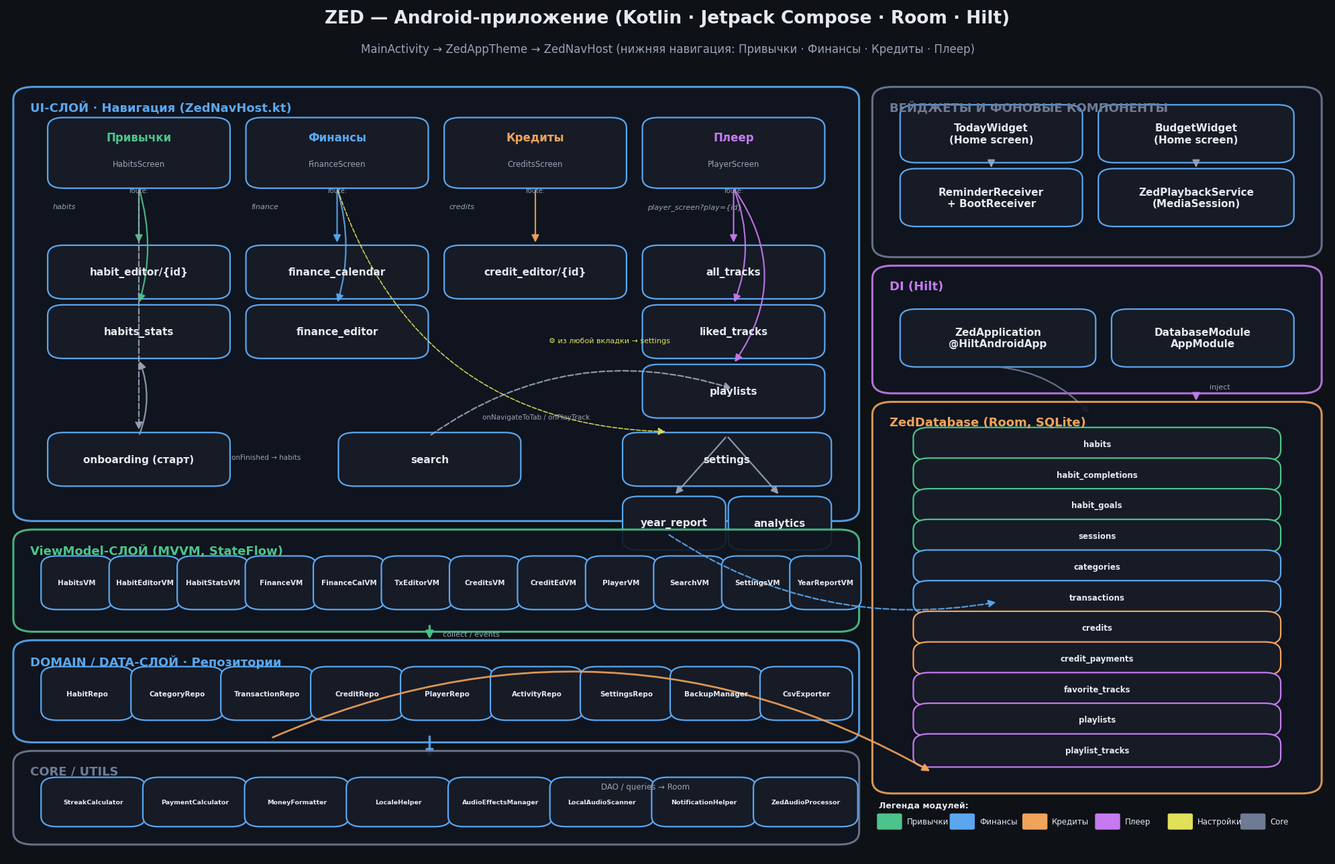

Here is the Python script that generated this plot: (Note: this script raises an exception after producing the figure.)
# -*- coding: utf-8 -*-
"""Визуализация архитектуры приложения ZED (Android/Kotlin/Compose)."""
import matplotlib
matplotlib.use("Agg")
import matplotlib.pyplot as plt
from matplotlib.patches import FancyBboxPatch, FancyArrowPatch

plt.rcParams["font.family"] = "DejaVu Sans"

BG = "#0e1116"
PANEL = "#161b26"
EDGE = "#2a3245"
TXT = "#e6e9f0"
SUB = "#9aa4b8"
ACCENTS = {
    "habits": "#4cc38a",
    "finance": "#5aa7f0",
    "credits": "#f0a35a",
    "player": "#c67af0",
    "settings": "#e0e05a",
    "core": "#6f7b95",
}

fig, ax = plt.subplots(figsize=(20, 13))
fig.patch.set_facecolor(BG)
ax.set_facecolor(BG)
ax.set_xlim(0, 100)
ax.set_ylim(0, 100)
ax.axis("off")

def box(x, y, w, h, title, lines=None, color="#5aa7f0", fs=11, tfs=11):
    b = FancyBboxPatch((x, y), w, h, boxstyle="round,pad=0.4,rounding_size=1.2",
                       fc=PANEL, ec=color, lw=1.6)
    ax.add_patch(b)
    if lines:
        ax.text(x + w / 2, y + h - 1.6, title, ha="center", va="top",
                color=color, fontsize=tfs, fontweight="bold")
        for i, ln in enumerate(lines):
            ax.text(x + w / 2, y + h - 4.2 - i * 2.4, ln, ha="center", va="top",
                    color=TXT, fontsize=fs - 2)
    else:
        ax.text(x + w / 2, y + h / 2, title, ha="center", va="center",
                color=TXT, fontsize=fs, fontweight="bold")

def panel(x, y, w, h, label, color):
    p = FancyBboxPatch((x, y), w, h, boxstyle="round,pad=0.5,rounding_size=1.5",
                       fc="#10151f", ec=color, lw=2.2, alpha=0.9)
    ax.add_patch(p)
    ax.text(x + 0.8, y + h - 1.2, label, ha="left", va="top",
            color=color, fontsize=13, fontweight="bold")

def arrow(x1, y1, x2, y2, color="#8899bb", style="-|>", lw=1.6, rad=0.0, ls="-"):
    a = FancyArrowPatch((x1, y1), (x2, y2), arrowstyle=style, mutation_scale=16,
                        color=color, lw=lw, linestyle=ls,
                        connectionstyle=f"arc3,rad={rad}", alpha=0.9)
    ax.add_patch(a)

# Заголовок
ax.text(50, 98, "ZED — Android-приложение (Kotlin · Jetpack Compose · Room · Hilt)",
        ha="center", color=TXT, fontsize=19, fontweight="bold")
ax.text(50, 94.6, "MainActivity → ZedAppTheme → ZedNavHost (нижняя навигация: Привычки · Финансы · Кредиты · Плеер)",
        ha="center", color=SUB, fontsize=12)

# ================= ЛОГИКА НАВИГАЦИИ (экраны) =================
panel(1, 40, 63, 50, "UI-СЛОЙ · Навигация (ZedNavHost.kt)", "#5aa7f0")

# Вкладки
tabs = [
    ("Привычки", "HabitsScreen", ACCENTS["habits"], 3.5),
    ("Финансы", "FinanceScreen", ACCENTS["finance"], 18.5),
    ("Кредиты", "CreditsScreen", ACCENTS["credits"], 33.5),
    ("Плеер", "PlayerScreen", ACCENTS["player"], 48.5),
]
for name, scr, c, x in tabs:
    box(x, 79, 13, 7.5, None)
    ax.text(x + 6.5, 84.2, name, ha="center", color=c, fontsize=12, fontweight="bold")
    ax.text(x + 6.5, 81.2, scr, ha="center", color=SUB, fontsize=8.5)
    ax.text(x + 6.5, 77.2, f"route:\n{name and ''}", ha="center", color=SUB, fontsize=7)

ax.text(3.5, 76.2, "habits", ha="left", color=SUB, fontsize=8, style="italic")
ax.text(18.5, 76.2, "finance", ha="left", color=SUB, fontsize=8, style="italic")
ax.text(33.5, 76.2, "credits", ha="left", color=SUB, fontsize=8, style="italic")
ax.text(48.5, 76.2, "player_screen?play={id}", ha="left", color=SUB, fontsize=8, style="italic")

# Дочерние экраны
sub_screens = [
    ("habit_editor/{id}", 3.5, ACCENTS["habits"]),
    ("habits_stats", 3.5, ACCENTS["habits"], 18.5),
]
box(3.5, 66, 13, 5.5, "habit_editor/{id}")
box(3.5, 59, 13, 5.5, "habits_stats")
box(18.5, 66, 13, 5.5, "finance_calendar")
box(18.5, 59, 13, 5.5, "finance_editor")
box(33.5, 66, 13, 5.5, "credit_editor/{id}")
box(48.5, 66, 13, 5.5, "all_tracks")
box(48.5, 59, 13, 5.5, "liked_tracks")
box(48.5, 52, 13, 5.5, "playlists")

for x in tabs:
    pass
# стрелки вкладка -> дочерние
arrow(10, 78.6, 10, 72, ACCENTS["habits"]); arrow(10, 78.6, 10, 65, ACCENTS["habits"], rad=-0.15)
arrow(25, 78.6, 25, 72, ACCENTS["finance"]); arrow(25, 78.6, 25, 65, ACCENTS["finance"], rad=-0.15)
arrow(40, 78.6, 40, 72, ACCENTS["credits"])
arrow(55, 78.6, 55, 72, ACCENTS["player"])
arrow(55, 78.6, 55, 65, ACCENTS["player"], rad=-0.2)
arrow(55, 78.6, 55, 58, ACCENTS["player"], rad=-0.35)

# onboarding, search, settings
box(3.5, 44, 13, 5.5, "onboarding (старт)")
box(25.5, 44, 13, 5.5, "search")
box(47, 44, 15, 5.5, "settings")
box(47, 36.5, 7, 5.5, "year_report")
box(55, 36.5, 7, 5.5, "analytics")
arrow(10, 49.5, 10, 58.5, SUB, rad=0.2)   # onboarding -> habits
arrow(10, 78.6, 10, 50, SUB, rad=0.0, ls="--")  # hab->settings? no
ax.text(17, 46.8, "onFinished → habits", color=SUB, fontsize=7.5)
arrow(32, 49.5, 55, 55, SUB, rad=-0.25, ls="--")
ax.text(36, 51.5, "onNavigateToTab / onPlayTrack", color=SUB, fontsize=7.5)
arrow(54.5, 49.5, 50.5, 42.5, SUB); arrow(54.5, 49.5, 58.5, 42.5, SUB)
arrow(25, 78.6, 50, 50, ACCENTS["settings"], rad=0.35, ls="--", lw=1.2)
ax.text(41, 60.5, "⚙ из любой вкладки → settings", color=ACCENTS["settings"], fontsize=8)

# ================= ПЛЕЕР-ДОЧЕРНИЕ подписи уже есть; виджеты =================
panel(66, 71, 33, 19, "ВЕЙДЖЕТЫ И ФОНОВЫЕ КОМПОНЕНТЫ", "#6f7b95")
box(68, 82, 13, 6, "TodayWidget\n(Home screen)")
box(83, 82, 14, 6, "BudgetWidget\n(Home screen)")
box(68, 74.5, 13, 6, "ReminderReceiver\n+ BootReceiver")
box(83, 74.5, 14, 6, "ZedPlaybackService\n(MediaSession)")
arrow(74.5, 81.6, 74.5, 80.8, SUB)
arrow(90, 81.6, 90, 80.8, SUB)

# ================= DI =================
panel(66, 55, 33, 14, "DI (Hilt)", "#c67af0")
box(68, 58, 14, 6, "ZedApplication\n@HiltAndroidApp")
box(84, 58, 13, 6, "DatabaseModule\nAppModule")
arrow(75, 57.6, 82, 52, ACCENTS["core"], rad=-0.2)

# ================= ViewModel слой =================
panel(1, 27, 63, 11, "ViewModel-СЛОЙ (MVVM, StateFlow)", "#4cc38a")
vms = ["HabitsVM", "HabitEditorVM", "HabitStatsVM", "FinanceVM", "FinanceCalVM",
       "TxEditorVM", "CreditsVM", "CreditEdVM", "PlayerVM", "SearchVM", "SettingsVM", "YearReportVM"]
x = 3
for v in vms:
    w = 4.6
    box(x, 29.5, w, 5.5, v, fs=7.5)
    x += w + 0.55

# ================= Repository =================
panel(1, 14, 63, 11, "DOMAIN / DATA-СЛОЙ · Репозитории", "#5aa7f0")
repos = ["HabitRepo", "CategoryRepo", "TransactionRepo", "CreditRepo", "PlayerRepo",
         "ActivityRepo", "SettingsRepo", "BackupManager", "CsvExporter"]
x = 3
for r in repos:
    w = 6.2
    box(x, 16.5, w, 5.5, r, fs=7.5)
    x += w + 0.6

# ================= Room DB =================
panel(66, 8, 33, 45, "ZedDatabase (Room, SQLite)", "#f0a35a")
tables = [
    ("habits", ACCENTS["habits"]), ("habit_completions", ACCENTS["habits"]),
    ("habit_goals", ACCENTS["habits"]), ("sessions", ACCENTS["habits"]),
    ("categories", ACCENTS["finance"]), ("transactions", ACCENTS["finance"]),
    ("credits", ACCENTS["credits"]), ("credit_payments", ACCENTS["credits"]),
    ("favorite_tracks", ACCENTS["player"]), ("playlists", ACCENTS["player"]),
    ("playlist_tracks", ACCENTS["player"]),
]
y = 47
for t, c in tables:
    box(69, y, 27, 3.1, t, fs=8.5, color=c)
    y -= 3.6

# связи слоёв
arrow(32, 27.4, 32, 25.4, "#4cc38a", lw=2.5)
ax.text(33, 26, "collect / events", color=SUB, fontsize=8)
arrow(32, 14.4, 32, 11.5, "#5aa7f0", lw=2.5)
arrow(20, 14, 70, 10, "#f0a35a", rad=-0.25, lw=2)
ax.text(45, 8, "DAO / queries → Room", color=SUB, fontsize=8.5)
arrow(50, 38, 75, 30, "#5aa7f0", rad=0.2, ls="--")   # VM -> db? лучше repo->db
arrow(90, 54.6, 90, 53.4, "#c67af0", lw=2)
ax.text(91, 55, "inject", color=SUB, fontsize=8)

# Util блок
panel(1, 2, 63, 10, "CORE / UTILS", "#6f7b95")
utils = ["StreakCalculator", "PaymentCalculator", "MoneyFormatter", "LocaleHelper",
         "AudioEffectsManager", "LocalAudioScanner", "NotificationHelper", "ZedAudioProcessor"]
x = 3
for u in utils:
    w = 7.1
    box(x, 4, w, 5, u, fs=6.8)
    x += w + 0.6

# легенда цветов
legend_y = 3.2
lx = 66
labels = [("Привычки", ACCENTS["habits"]), ("Финансы", ACCENTS["finance"]),
          ("Кредиты", ACCENTS["credits"]), ("Плеер", ACCENTS["player"]),
          ("Настройки", ACCENTS["settings"]), ("Core", ACCENTS["core"])]
ax.text(66, 5.8, "Легенда модулей:", color=TXT, fontsize=9, fontweight="bold")
xx = lx
for i, (nm, c) in enumerate(labels):
    ax.add_patch(FancyBboxPatch((xx, 3.4), 1.6, 1.6, boxstyle="round,pad=0.15", fc=c, ec="none"))
    ax.text(xx + 2.1, 4.2, nm, color=TXT, fontsize=8.5, va="center")
    xx += 5.5

plt.tight_layout()
plt.savefig("/workspace/architecture_zed.png", dpi=160, facecolor=BG)
print("saved")
